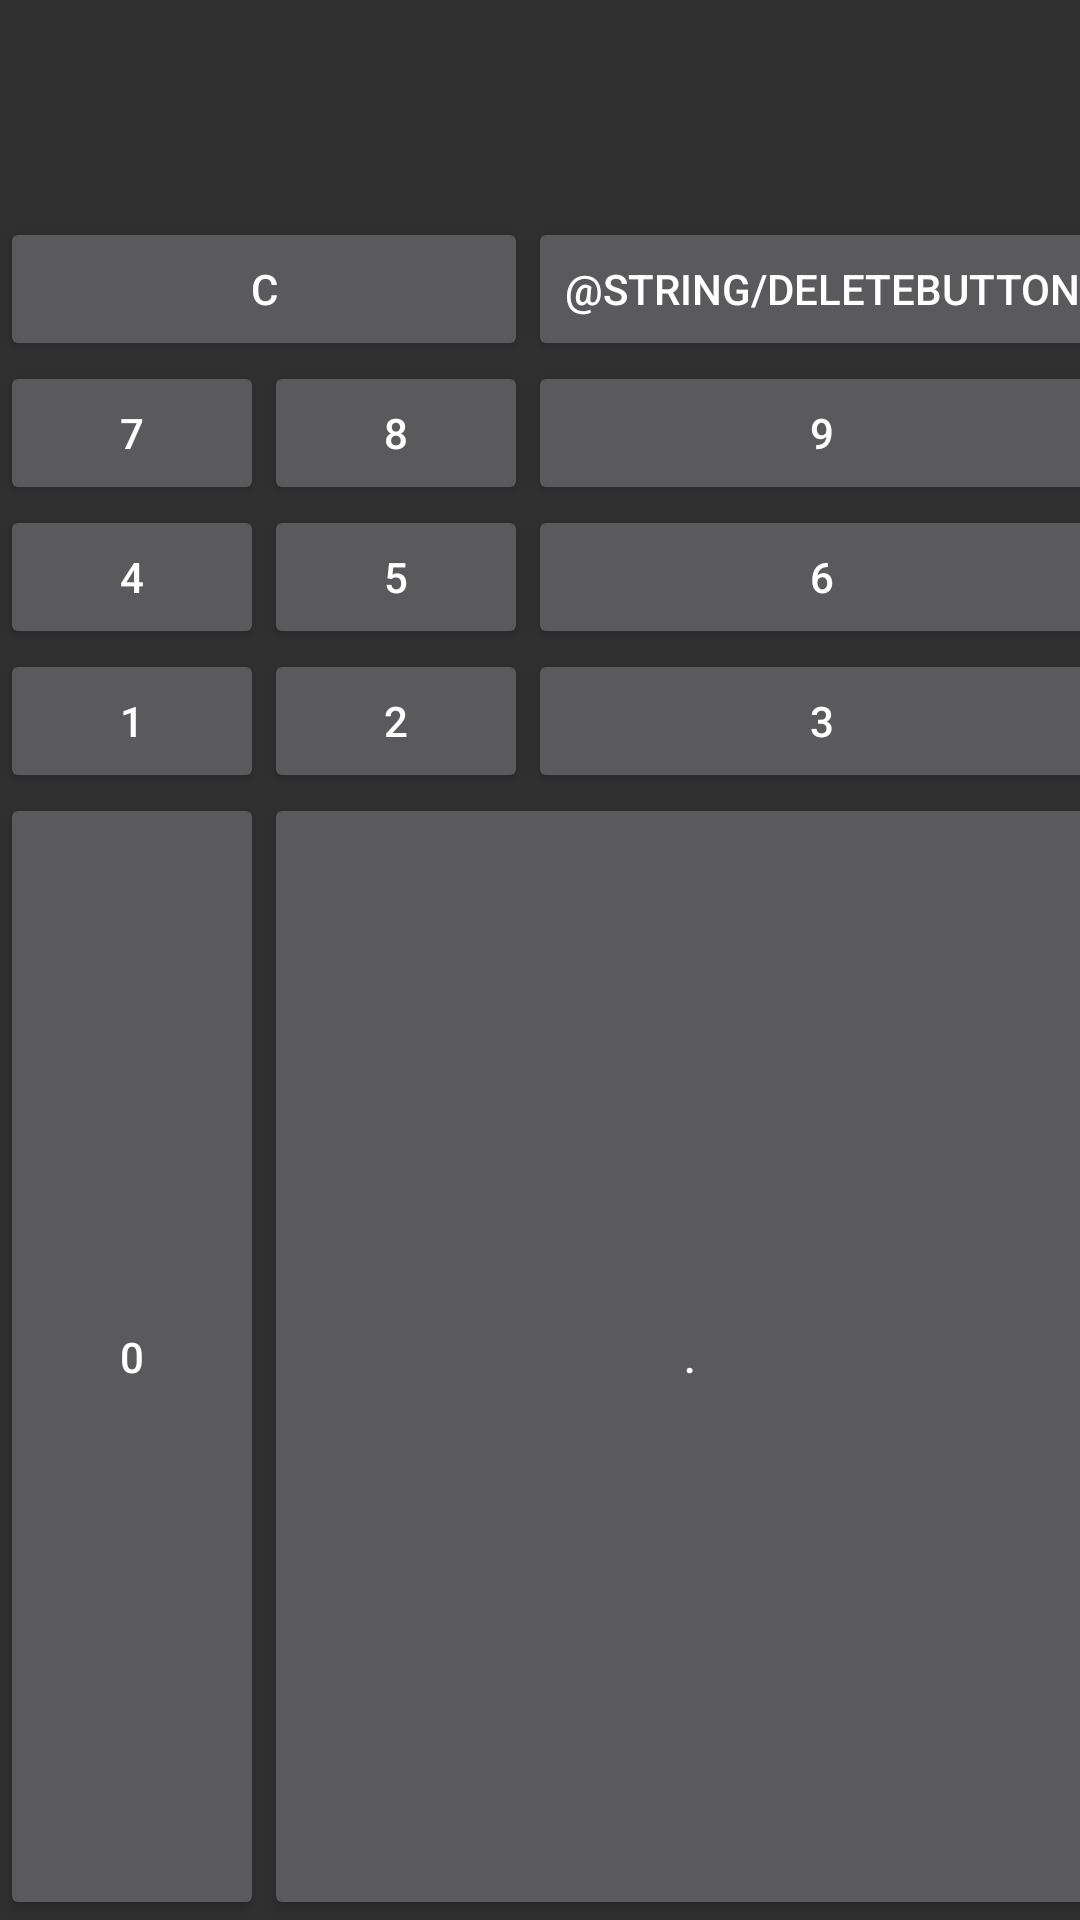

Produce the Android XML layout that renders to this screen, including the resource entries it uses.
<!-- AndroidManifest.xml: application theme Theme.AppCompat.NoActionBar -->
<!-- res/layout/activity_advanced_calc.xml -->
<?xml version="1.0" encoding="utf-8"?>
<GridLayout xmlns:android="http://schemas.android.com/apk/res/android"
    android:layout_width="match_parent"
    android:layout_height="match_parent"
    android:columnCount="4"
    android:rowCount="6">

    <TextView
        android:id="@+id/tv_result"
        android:text=""
        android:textSize="30sp"
        android:layout_column="0"
        android:layout_row="0"
        android:layout_columnSpan="4"
        android:layout_gravity="fill_horizontal"
        android:gravity="end"
        android:padding="16dp"/>

    <Button
        android:id="@+id/btn_clear"
        android:text="C"
        android:layout_column="0"
        android:layout_row="1"
        android:layout_columnSpan="2"
        android:layout_gravity="fill"/>

    <Button
        android:id="@+id/btn_backspace"
        android:text="@string/deleteButton"
        android:layout_column="2"
        android:layout_row="1"
        android:layout_gravity="fill"/>

    <Button
        android:id="@+id/btn_divide"
        android:text="/"
        android:layout_column="3"
        android:layout_row="1"
        android:layout_gravity="fill"/>

    <Button
        android:id="@+id/btn_7"
        android:text="7"
        android:layout_column="0"
        android:layout_row="2"
        android:layout_gravity="fill"/>

    <Button
        android:id="@+id/btn_8"
        android:text="8"
        android:layout_column="1"
        android:layout_row="2"
        android:layout_gravity="fill"/>

    <Button
        android:id="@+id/btn_9"
        android:text="9"
        android:layout_column="2"
        android:layout_row="2"
        android:layout_gravity="fill"/>

    <Button
        android:id="@+id/btn_multiply"
        android:text="*"
        android:layout_column="3"
        android:layout_row="2"
        android:layout_gravity="fill"/>

    <Button
        android:id="@+id/btn_4"
        android:text="4"
        android:layout_column="0"
        android:layout_row="3"
        android:layout_gravity="fill"/>

    <Button
        android:id="@+id/btn_5"
        android:text="5"
        android:layout_column="1"
        android:layout_row="3"
        android:layout_gravity="fill"/>

    <Button
        android:id="@+id/btn_6"
        android:text="6"
        android:layout_column="2"
        android:layout_row="3"
        android:layout_gravity="fill"/>

    <Button
        android:id="@+id/btn_subtract"
        android:text="-"
        android:layout_column="3"
        android:layout_row="3"
        android:layout_gravity="fill"/>

    <Button
        android:id="@+id/btn_1"
        android:text="1"
        android:layout_column="0"
        android:layout_row="4"
        android:layout_gravity="fill"/>

    <Button
        android:id="@+id/btn_2"
        android:text="2"
        android:layout_column="1"
        android:layout_row="4"
        android:layout_gravity="fill"/>

    <Button
        android:id="@+id/btn_3"
        android:text="3"
        android:layout_column="2"
        android:layout_row="4"
        android:layout_gravity="fill"/>
    <Button
        android:id="@+id/btn_add"
        android:text="+"
        android:layout_column="3"
        android:layout_row="4"
        android:layout_gravity="fill"/>

    <Button
        android:id="@+id/btn_sign"
        android:text="0"
        android:layout_column="0"
        android:layout_row="5"
        android:layout_gravity="fill"/>

    <Button
        android:id="@+id/btn_0"
        android:text="."
        android:layout_column="1"
        android:layout_row="5"
        android:layout_columnSpan="2"
        android:layout_gravity="fill"/>

    <Button
        android:id="@+id/btn_decimal"
        android:text="="
        android:layout_column="3"
        android:layout_row="5"
        android:layout_gravity="fill"/>

</GridLayout>
<!-- resources referenced by this layout -->
<resources>

</resources>
